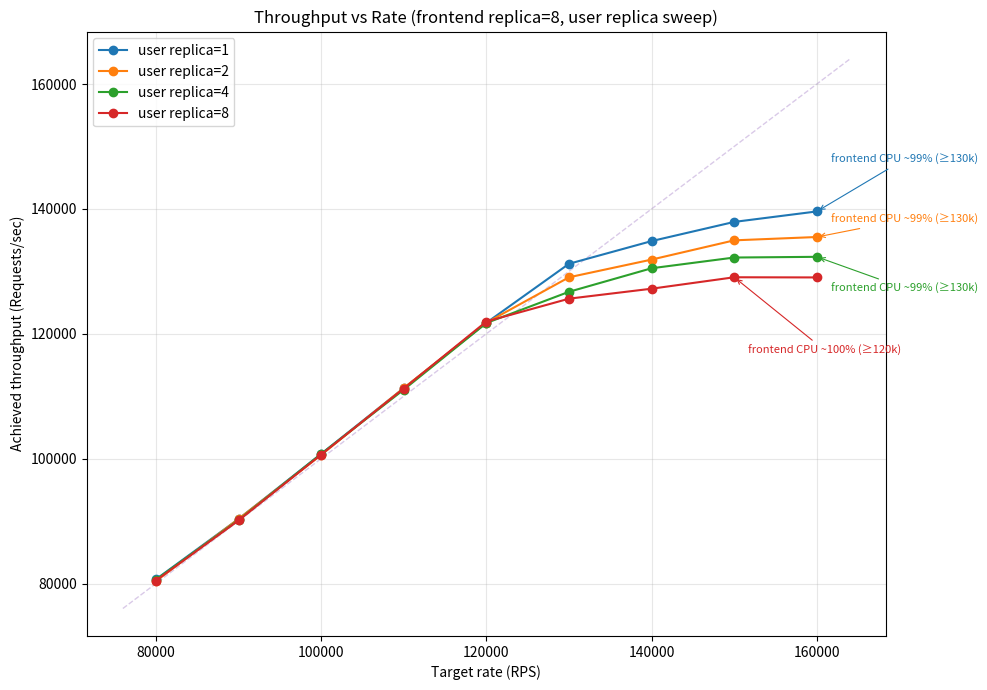

Recreate this plot in Python.
import matplotlib.pyplot as plt

data = {
    1: {
        "rate": [80000, 90000, 100000, 110000, 120000, 130000, 140000, 150000, 160000],
        "rps":  [80672.74, 90334.40, 100763.16, 111287.93, 121757.57, 131207.60, 134842.84, 137913.67, 139591.99],
        "p50":  [0.454, 0.745, 1.51, 2.83, 5.08, 17.34, 1050, 1930, 2870],
        "p99":  [24.24, 33.44, 44.10, 57.15, 70.72, 177.79, 2940, 4110, 4920],
        "frontend_cpu_note": "frontend CPU ~99% (≥130k)",
    },
    2: {
        "rate": [80000, 90000, 100000, 110000, 120000, 130000, 140000, 150000, 160000],
        "rps":  [80382.25, 90343.03, 100592.26, 111308.75, 121773.74, 129045.32, 131880.14, 134961.31, 135496.08],
        "p50":  [0.467, 0.784, 1.42, 2.74, 5.77, 393.21, 1300, 2370, 3220],
        "p99":  [26.30, 39.94, 52.93, 73.54, 110.40, 1750, 4480, 5490, 6860],
        "frontend_cpu_note": "frontend CPU ~99% (≥130k)",
    },
    4: {
        "rate": [80000, 90000, 100000, 110000, 120000, 130000, 140000, 150000, 160000],
        "rps":  [80615.42, 90155.12, 100758.21, 111051.62, 121723.14, 126722.07, 130491.87, 132209.76, 132321.72],
        "p50":  [0.531, 0.832, 1.53, 2.83, 7.09, 515.33, 1520, 2580, 3590],
        "p99":  [36.10, 42.81, 76.74, 87.74, 134.27, 3540, 4960, 6720, 7990],
        "frontend_cpu_note": "frontend CPU ~99% (≥130k)",
    },
    8: {
        "rate": [80000, 90000, 100000, 110000, 120000, 130000, 140000, 150000, 160000],
        "rps":  [80473.37, 90101.07, 100650.98, 111230.86, 121958.69, 125619.57, 127216.66, 129048.33, 129021.05],
        "p50":  [0.616, 0.99, 1.71, 3.61, 11.80, 726.53, 1850, 2790, 3890],
        "p99":  [34.65, 49.85, 69.44, 105.86, 210.94, 3620, 6060, 7730, 9090],
        "frontend_cpu_note": "frontend CPU ~100% (≥120k)",
    },
}

plt.figure(figsize=(10, 7))

offsets = {
    1: (10, 35),
    2: (10, 10),
    4: (10, -25),
    8: (10, -55),
}

for repl, d in sorted(data.items()):
    x = d["rate"]
    y = d["rps"]
    line, = plt.plot(x, y, marker="o", label=f"user replica={repl}")
    
    max_idx = max(range(len(y)), key=lambda i: y[i])
    xm, ym = x[max_idx], y[max_idx]
    note = d["frontend_cpu_note"]
    dx, dy = offsets.get(repl, (10, 10))
    
    plt.annotate(
        note,
        xy=(xm, ym),
        xytext=(dx, dy),
        textcoords="offset points",
        fontsize=8,
        color=line.get_color(),
        arrowprops=dict(arrowstyle="->", linewidth=0.8, color=line.get_color()),
    )

ax = plt.gca()
lo = min(ax.get_xlim()[0], ax.get_ylim()[0])
hi = max(ax.get_xlim()[1], ax.get_ylim()[1])
plt.plot([lo, hi], [lo, hi], linestyle="--", linewidth=1, alpha=0.35, zorder=0)

plt.xlabel("Target rate (RPS)")
plt.ylabel("Achieved throughput (Requests/sec)")
plt.title("Throughput vs Rate (frontend replica=8, user replica sweep)")
plt.grid(True, alpha=0.3)
plt.legend(loc="upper left")
plt.tight_layout()
plt.savefig("throughput_vs_rate_user_scale_frontend_8.png", dpi=200)

print("Saved: throughput_vs_rate_user_scale_frontend_8.png")
